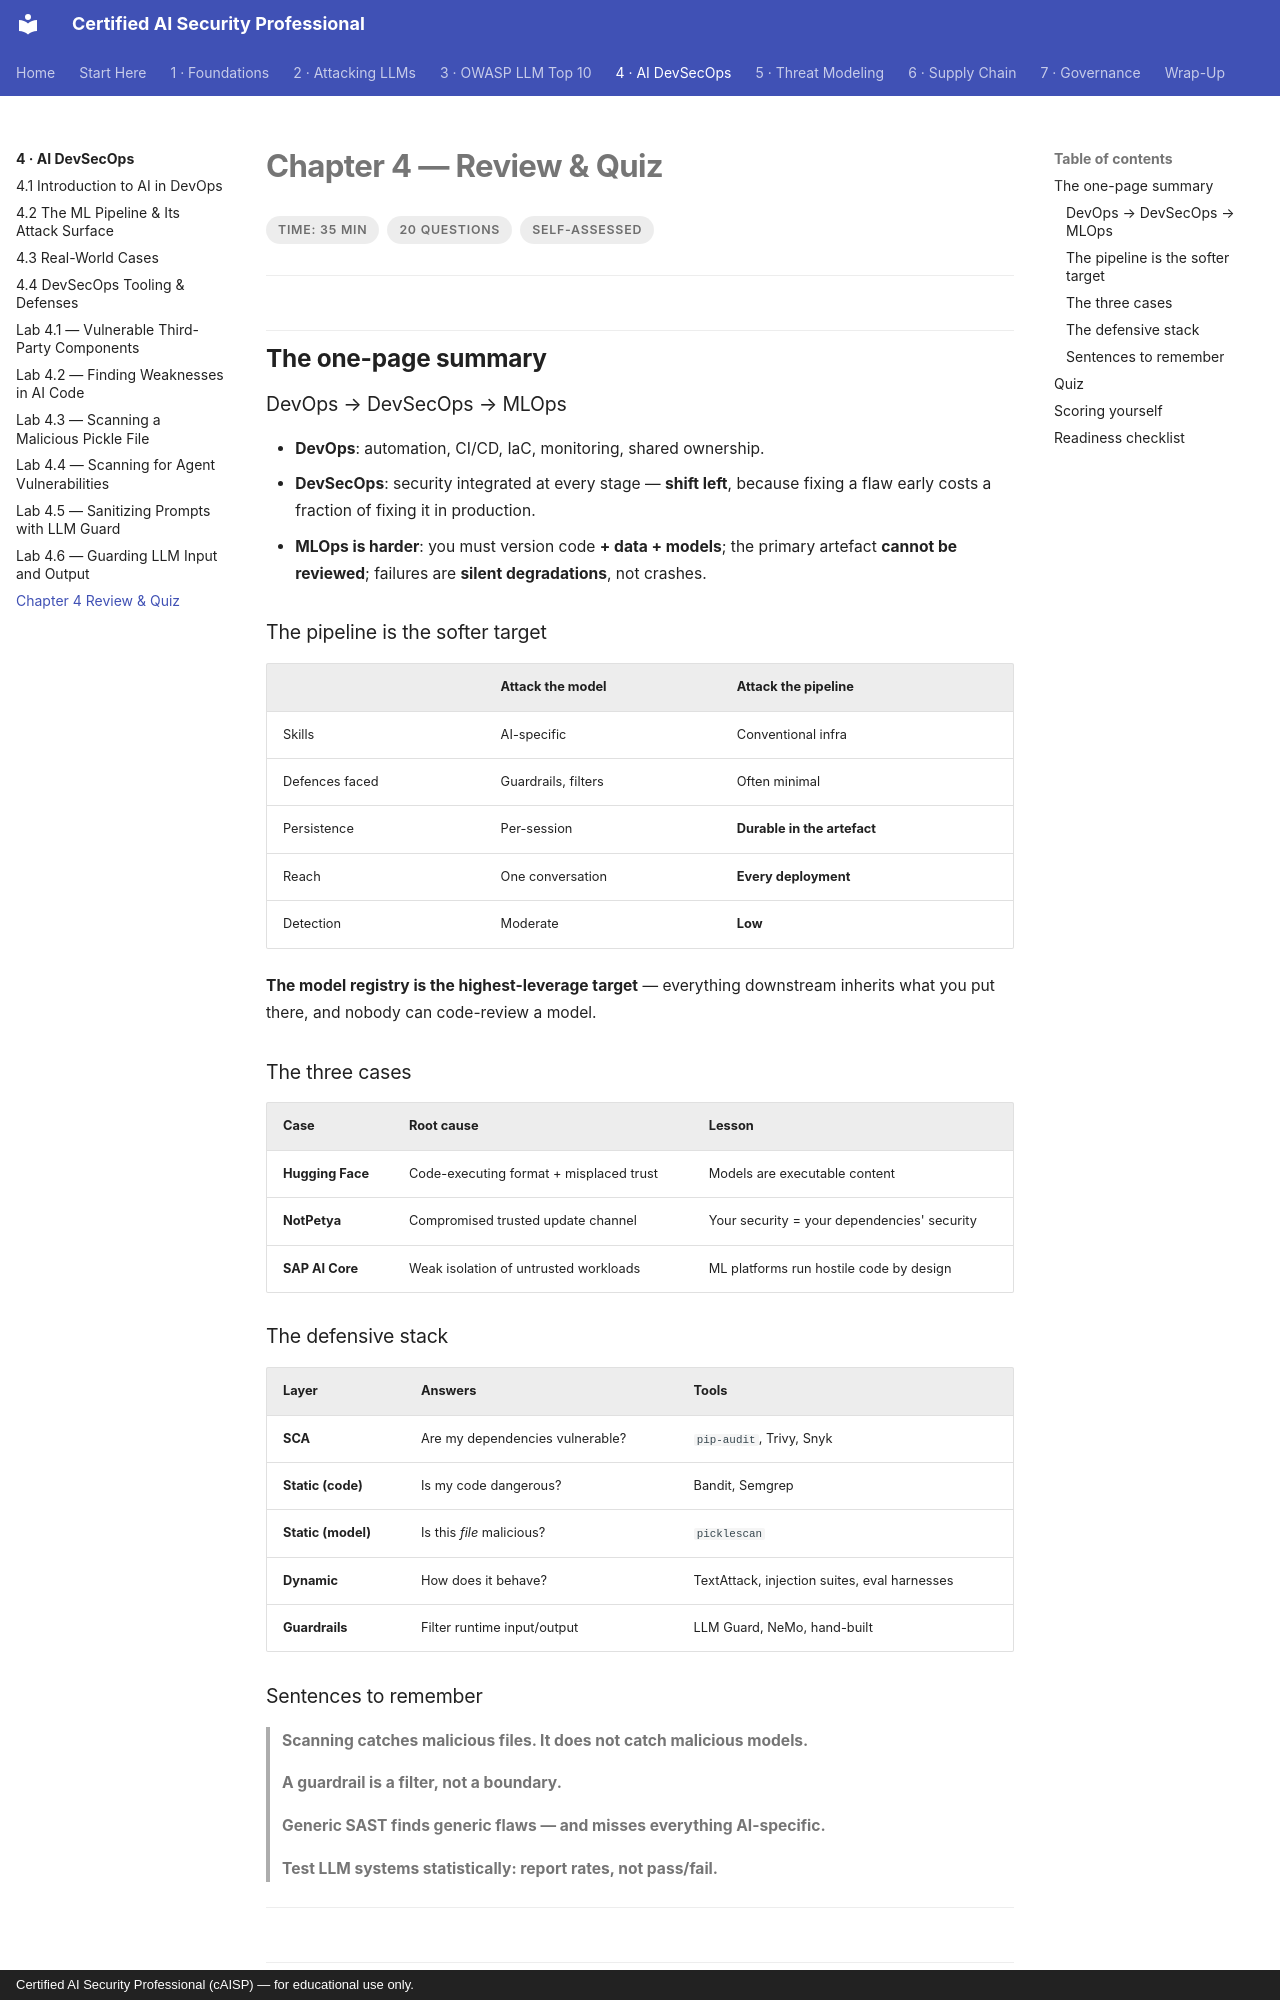

repository: def-SaYaN/Certified-AI-Security-Professional · page: chapter-04/review/index.html · generator: mkdocs · copyright: Certified AI Security Professional (cAISP) — for educational use only.

---
tags:
  - Chapter 4
  - Review
---

# Chapter 4 — Review & Quiz

<ul class="caisp-meta">
  <li>Time: 35 min</li>
  <li>20 questions</li>
  <li>Self-assessed</li>
</ul>

---

## The one-page summary

### DevOps → DevSecOps → MLOps

- **DevOps**: automation, CI/CD, IaC, monitoring, shared ownership.
- **DevSecOps**: security integrated at every stage — **shift left**, because fixing a flaw early
  costs a fraction of fixing it in production.
- **MLOps is harder**: you must version code **+ data + models**; the primary artefact **cannot be
  reviewed**; failures are **silent degradations**, not crashes.

### The pipeline is the softer target

| | Attack the model | Attack the pipeline |
|---|---|---|
| Skills | AI-specific | Conventional infra |
| Defences faced | Guardrails, filters | Often minimal |
| Persistence | Per-session | **Durable in the artefact** |
| Reach | One conversation | **Every deployment** |
| Detection | Moderate | **Low** |

**The model registry is the highest-leverage target** — everything downstream inherits what you
put there, and nobody can code-review a model.

### The three cases

| Case | Root cause | Lesson |
|---|---|---|
| **Hugging Face** | Code-executing format + misplaced trust | Models are executable content |
| **NotPetya** | Compromised trusted update channel | Your security = your dependencies' security |
| **SAP AI Core** | Weak isolation of untrusted workloads | ML platforms run hostile code by design |

### The defensive stack

| Layer | Answers | Tools |
|---|---|---|
| **SCA** | Are my dependencies vulnerable? | `pip-audit`, Trivy, Snyk |
| **Static (code)** | Is my code dangerous? | Bandit, Semgrep |
| **Static (model)** | Is this *file* malicious? | `picklescan` |
| **Dynamic** | How does it behave? | TextAttack, injection suites, eval harnesses |
| **Guardrails** | Filter runtime input/output | LLM Guard, NeMo, hand-built |

### Sentences to remember

> **Scanning catches malicious files. It does not catch malicious models.**

> **A guardrail is a filter, not a boundary.**

> **Generic SAST finds generic flaws — and misses everything AI-specific.**

> **Test LLM systems statistically: report rates, not pass/fail.**

---
